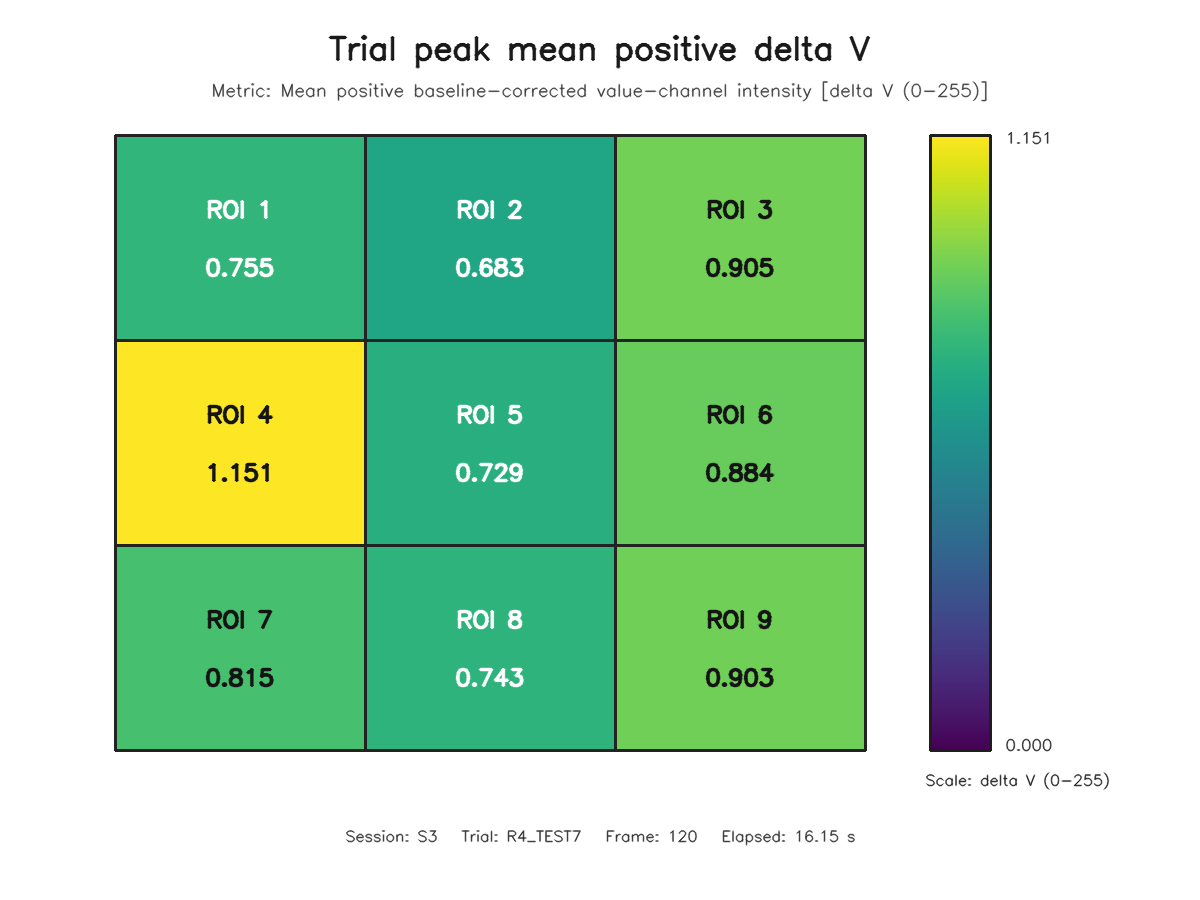

The table this chart was drawn from, first rows:
roi, row, column, value
1, 1, 1, 0.7554
2, 1, 2, 0.683
3, 1, 3, 0.9054
4, 2, 1, 1.151
5, 2, 2, 0.7286
6, 2, 3, 0.8841
7, 3, 1, 0.8146
8, 3, 2, 0.7428
9, 3, 3, 0.9029
